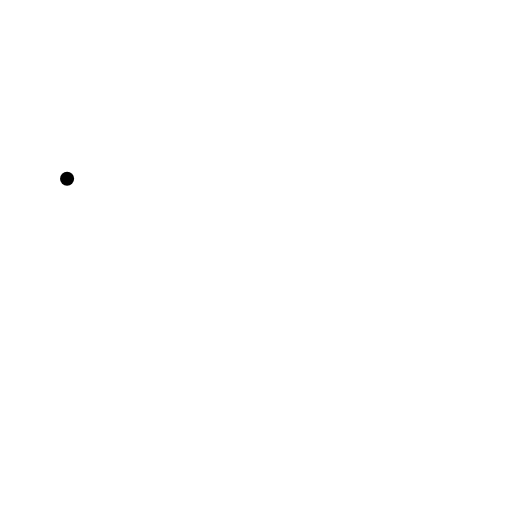
t = 0.00 s
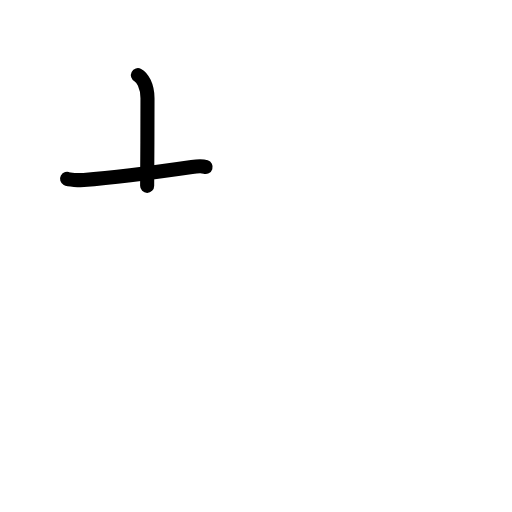
t = 1.63 s
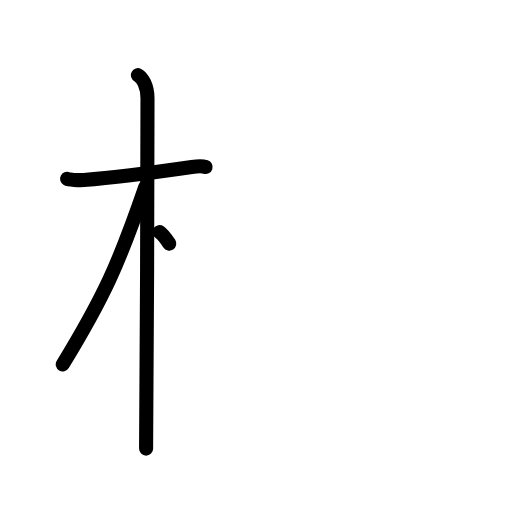
t = 3.25 s
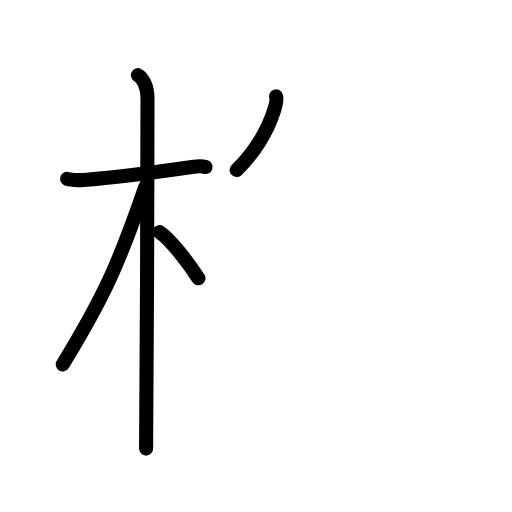
t = 4.75 s
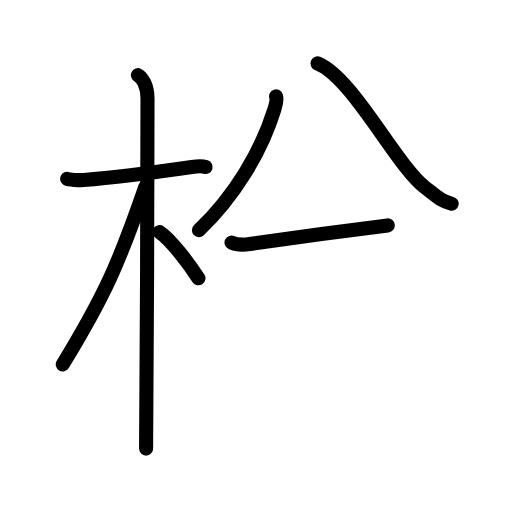
t = 6.40 s
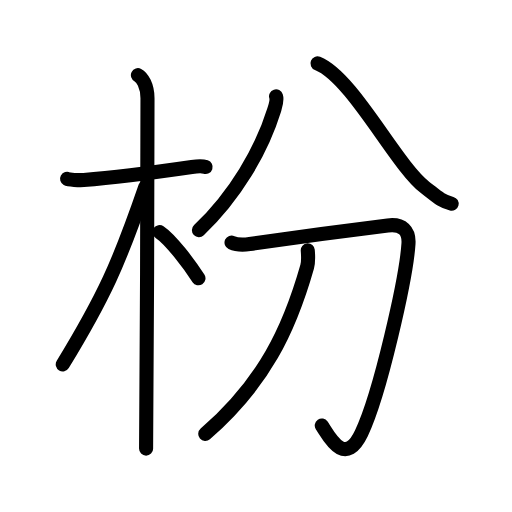
t = 8.00 s

The animated SVG that drew these frames (rendered in a browser with its animation timeline set to each time). Animation: 25 SMIL elements (animate=25); one cycle of 8.00 s.

<?xml version="1.0" encoding="UTF-8"?>
<!--
AniKanjiVG is licensed by CC-BY-SA Paul C. Sommerhoff (https://bitbucket.org/sommerhoff/anikanjivg).
AniKanjiVG uses KanjiVG which is licensed by CC-BY-SA Ulrich Apel (http://kanjivg.tagaini.net).
See also http://creativecommons.org/licenses/by-sa/3.0/
-->
<svg xmlns:kvg='http://kanjivg.tagaini.net' xmlns='http://www.w3.org/2000/svg' width='109' height='109' viewBox='0 0 109 109' style='fill:none;stroke:#000000;stroke-width:3;stroke-linecap:round;stroke-linejoin:round;' id="kvg:kanji_0678c"><g id="kvg:0678c" kvg:element="枌"><g id="kvg:0678c-g1" kvg:element="木" kvg:position="left" kvg:radical="general"><path id="kvg:0678c-s1" kvg:type="㇐" d="M14.28,38.07c0.37,0.2,2.56,0.33,3.55,0.26c4.23-0.33,16.22-1.79,23.01-2.77c0.98-0.14,2.31-0.2,2.93,0"><animate attributeName="d" begin="0.0s" dur="0.3333333333333333s" from="M14.28,38.07C14.28,38.07,14.28,38.07,14.28,38.07" to="M14.28,38.07c0.37,0.2,2.56,0.33,3.55,0.26" />
<animate attributeName="d" begin="0.3333333333333333s" dur="0.3333333333333333s" from="M14.28,38.07c0.37,0.2,2.56,0.33,3.55,0.26c0,0,0,0,0,0,0" to="M14.28,38.07c0.37,0.2,2.56,0.33,3.55,0.26c4.23-0.33,16.22-1.79,23.01-2.77" />
<animate attributeName="d" begin="0.6666666666666666s" dur="0.3333333333333333s" from="M14.28,38.07c0.37,0.2,2.56,0.33,3.55,0.26c4.23-0.33,16.22-1.79,23.01-2.77c0,0,0,0,0,0,0" to="M14.28,38.07c0.37,0.2,2.56,0.33,3.55,0.26c4.23-0.33,16.22-1.79,23.01-2.77c0.98-0.14,2.31-0.2,2.93,0" />
</path>
<path id="kvg:0678c-s2" kvg:type="㇑" d="M29.36,16c0.91,0.47,2.04,2.25,2.04,4.92c0,0.95-0.12,68.75-0.3,74.58"><animate attributeName="d" begin="1.0s" dur="0.5s" from="M29.36,16C29.36,16,29.36,16,29.36,16" to="M29.36,16c0.91,0.47,2.04,2.25,2.04,4.92" />
<animate attributeName="d" begin="1.5s" dur="0.5s" from="M29.36,16c0.91,0.47,2.04,2.25,2.04,4.92c0,0,0,0,0,0,0" to="M29.36,16c0.91,0.47,2.04,2.25,2.04,4.92c0,0.95-0.12,68.75-0.3,74.58" />
<animate attributeName="d" begin="0s" dur="1.0s" from="M-100,-100" to="M-100,-100" />
</path>
<path id="kvg:0678c-s3" kvg:type="㇒" d="M30.94,39.78c-5.66,16.45-8.81,23.41-17.58,37.81"><animate attributeName="d" begin="2.0s" dur="1.0s" from="M30.94,39.78C30.94,39.78,30.94,39.78,30.94,39.78" to="M30.94,39.78c-5.66,16.45-8.81,23.41-17.58,37.81" />
<animate attributeName="d" begin="0s" dur="2.0s" from="M-100,-100" to="M-100,-100" />
</path>
<path id="kvg:0678c-s4" kvg:type="㇔/㇏" d="M33.97,49.4c2.37,1.59,6.28,6.76,8.28,9.85"><animate attributeName="d" begin="3.0s" dur="1.0s" from="M33.97,49.4C33.97,49.4,33.97,49.4,33.97,49.4" to="M33.97,49.4c2.37,1.59,6.28,6.76,8.28,9.85" />
<animate attributeName="d" begin="0s" dur="3.0s" from="M-100,-100" to="M-100,-100" />
</path>
</g>
<g id="kvg:0678c-g2" kvg:element="分" kvg:position="right"><g id="kvg:0678c-g3" kvg:element="八" kvg:position="top"><path id="kvg:0678c-s5" kvg:type="㇒" d="M58.77,20.52c0.28,0.85-0.06,1.81-0.39,2.87C55.67,32.13,50,41.75,42.35,49"><animate attributeName="d" begin="4.0s" dur="0.5s" from="M58.77,20.52C58.77,20.52,58.77,20.52,58.77,20.52" to="M58.77,20.52c0.28,0.85-0.06,1.81-0.39,2.87" />
<animate attributeName="d" begin="4.5s" dur="0.5s" from="M58.77,20.52c0.28,0.85-0.06,1.81-0.39,2.87c0,0,0,0,0,0,0" to="M58.77,20.52c0.28,0.85-0.06,1.81-0.39,2.87C55.67,32.13,50,41.75,42.35,49" />
<animate attributeName="d" begin="0s" dur="4.0s" from="M-100,-100" to="M-100,-100" />
</path>
<path id="kvg:0678c-s6" kvg:type="㇏" d="M67.59,13.5c7.52,3.01,16.65,21.6,22.92,26.41c2.42,1.86,3.29,2.86,5.64,3.46"><animate attributeName="d" begin="5.0s" dur="0.5s" from="M67.59,13.5C67.59,13.5,67.59,13.5,67.59,13.5" to="M67.59,13.5c7.52,3.01,16.65,21.6,22.92,26.41" />
<animate attributeName="d" begin="5.5s" dur="0.5s" from="M67.59,13.5c7.52,3.01,16.65,21.6,22.92,26.41c0,0,0,0,0,0,0" to="M67.59,13.5c7.52,3.01,16.65,21.6,22.92,26.41c2.42,1.86,3.29,2.86,5.64,3.46" />
<animate attributeName="d" begin="0s" dur="5.0s" from="M-100,-100" to="M-100,-100" />
</path>
</g>
<g id="kvg:0678c-g4" kvg:element="刀" kvg:position="bottom"><path id="kvg:0678c-s7" kvg:type="㇆" d="M49.29,51.63c1.24,0.58,2.79,0.48,3.87,0.32c9.84-1.45,24.5-3.36,29.39-3.96c3.18-0.39,4.59,1.17,4.41,3.9c-0.46,7.22-6.02,31.95-10.02,40.35c-3.57,7.49-7.01,0.46-8.44-1.65"><animate attributeName="d" begin="6.0s" dur="0.2s" from="M49.29,51.63C49.29,51.63,49.29,51.63,49.29,51.63" to="M49.29,51.63c1.24,0.58,2.79,0.48,3.87,0.32" />
<animate attributeName="d" begin="6.2s" dur="0.2s" from="M49.29,51.63c1.24,0.58,2.79,0.48,3.87,0.32c0,0,0,0,0,0,0" to="M49.29,51.63c1.24,0.58,2.79,0.48,3.87,0.32c9.84-1.45,24.5-3.36,29.39-3.96" />
<animate attributeName="d" begin="6.4s" dur="0.2s" from="M49.29,51.63c1.24,0.58,2.79,0.48,3.87,0.32c9.84-1.45,24.5-3.36,29.39-3.96c0,0,0,0,0,0,0" to="M49.29,51.63c1.24,0.58,2.79,0.48,3.87,0.32c9.84-1.45,24.5-3.36,29.39-3.96c3.18-0.39,4.59,1.17,4.41,3.9" />
<animate attributeName="d" begin="6.6s" dur="0.2s" from="M49.29,51.63c1.24,0.58,2.79,0.48,3.87,0.32c9.84-1.45,24.5-3.36,29.39-3.96c3.18-0.39,4.59,1.17,4.41,3.9c0,0,0,0,0,0,0" to="M49.29,51.63c1.24,0.58,2.79,0.48,3.87,0.32c9.84-1.45,24.5-3.36,29.39-3.96c3.18-0.39,4.59,1.17,4.41,3.9c-0.46,7.22-6.02,31.95-10.02,40.35" />
<animate attributeName="d" begin="6.8s" dur="0.2s" from="M49.29,51.63c1.24,0.58,2.79,0.48,3.87,0.32c9.84-1.45,24.5-3.36,29.39-3.96c3.18-0.39,4.59,1.17,4.41,3.9c-0.46,7.22-6.02,31.95-10.02,40.35c0,0,0,0,0,0,0" to="M49.29,51.63c1.24,0.58,2.79,0.48,3.87,0.32c9.84-1.45,24.5-3.36,29.39-3.96c3.18-0.39,4.59,1.17,4.41,3.9c-0.46,7.22-6.02,31.95-10.02,40.35c-3.57,7.49-7.01,0.46-8.44-1.65" />
<animate attributeName="d" begin="0s" dur="6.0s" from="M-100,-100" to="M-100,-100" />
</path>
<path id="kvg:0678c-s8" kvg:type="㇒" d="M65.52,53.29c0.06,0.87,0.21,2.29-0.13,3.5c-3.83,13.46-9.15,24.67-21.69,35.59"><animate attributeName="d" begin="7.0s" dur="0.5s" from="M65.52,53.29C65.52,53.29,65.52,53.29,65.52,53.29" to="M65.52,53.29c0.06,0.87,0.21,2.29-0.13,3.5" />
<animate attributeName="d" begin="7.5s" dur="0.5s" from="M65.52,53.29c0.06,0.87,0.21,2.29-0.13,3.5c0,0,0,0,0,0,0" to="M65.52,53.29c0.06,0.87,0.21,2.29-0.13,3.5c-3.83,13.46-9.15,24.67-21.69,35.59" />
<animate attributeName="d" begin="0s" dur="7.0s" from="M-100,-100" to="M-100,-100" />
</path>
</g>
</g>
</g>
</svg>
